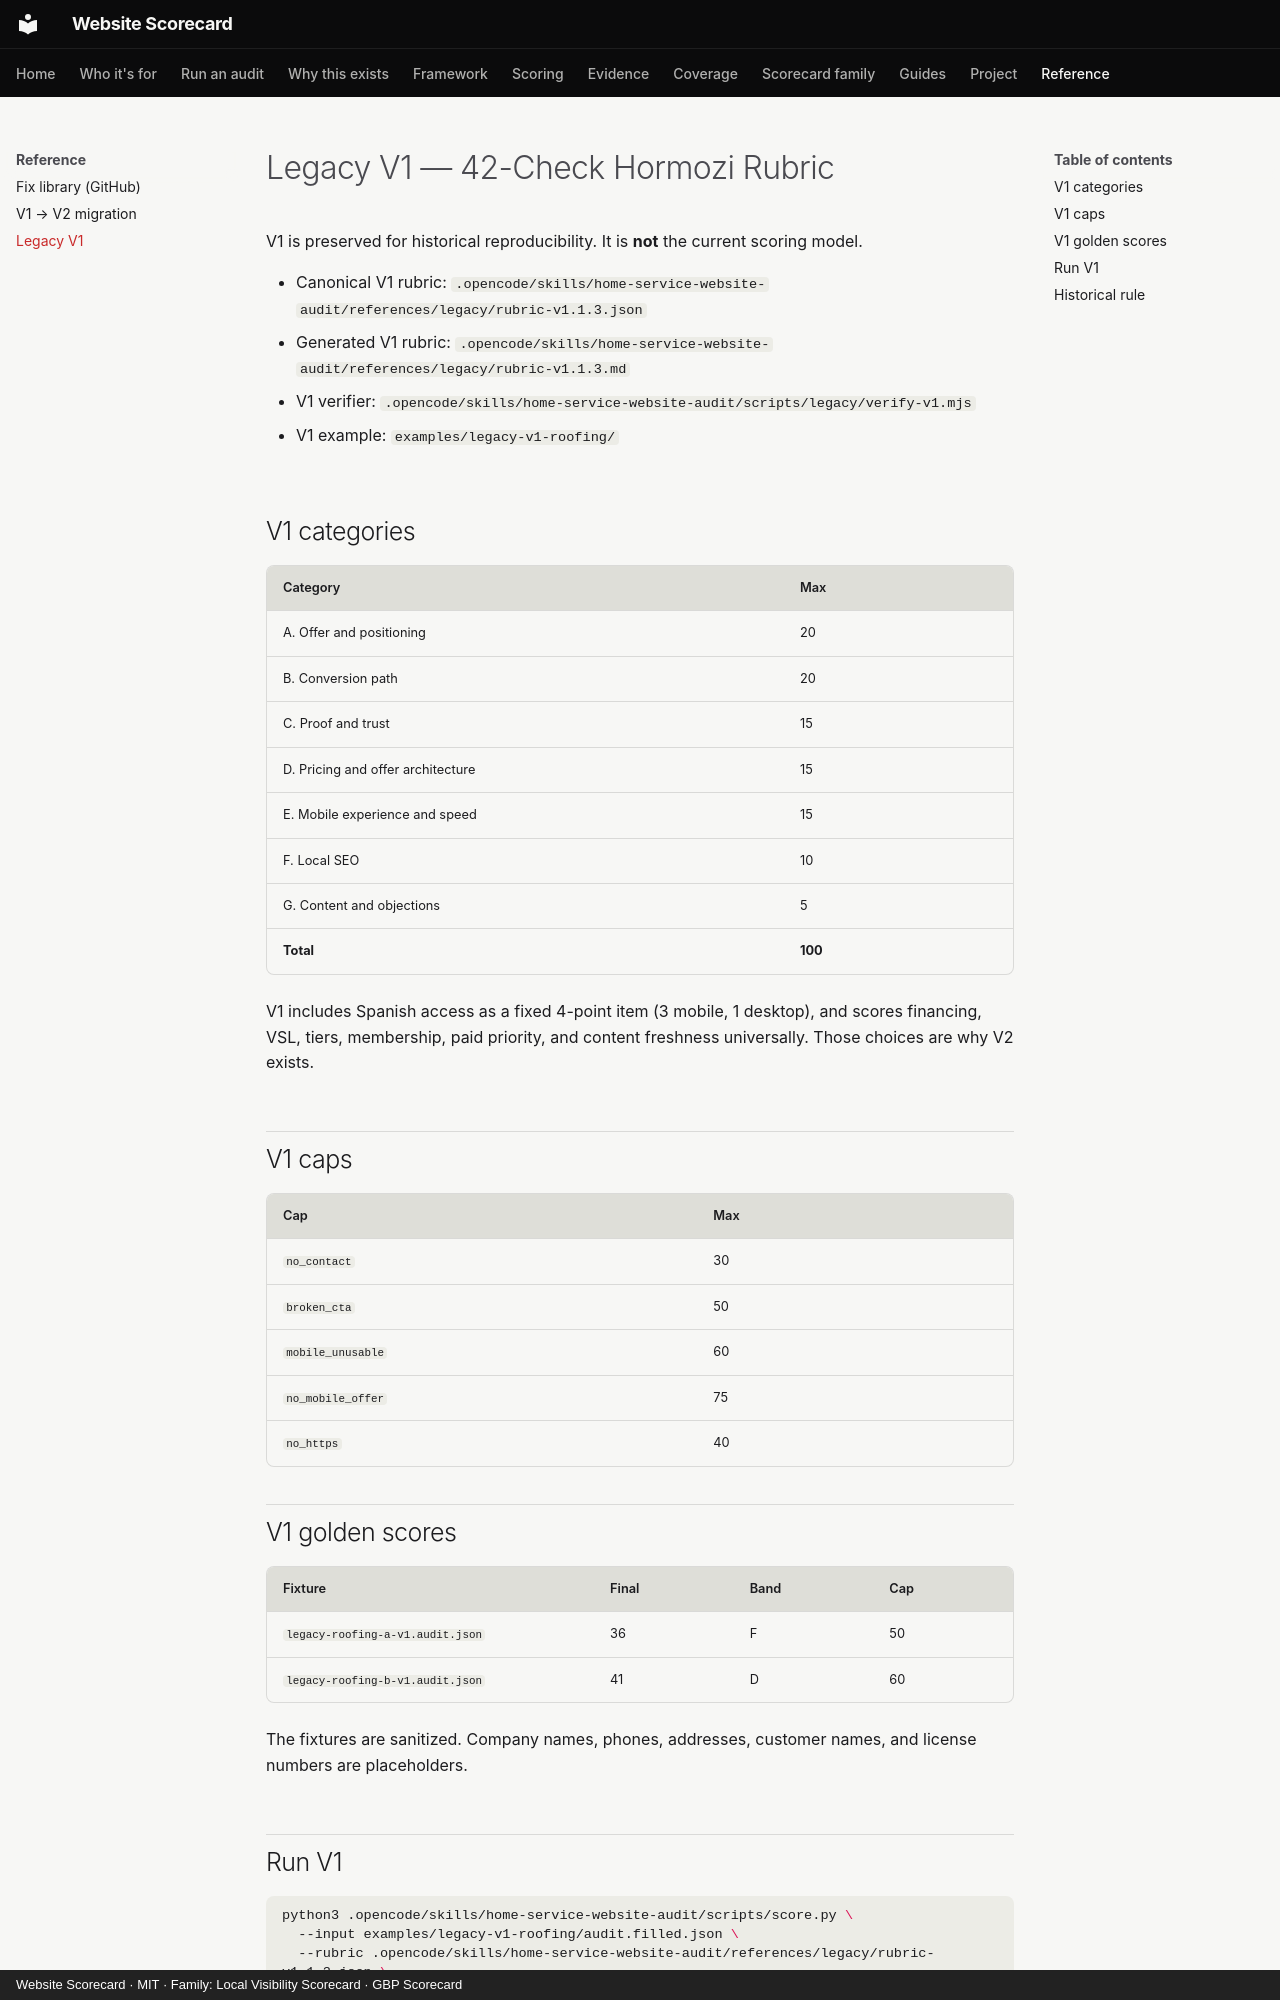

repository: thatguynef/website-scorecard · page: legacy-v1/index.html · generator: mkdocs · copyright: Website Scorecard · MIT · Family: Local Visibility Scorecard · GBP Scorecard

# Legacy V1 — 42-Check Hormozi Rubric

V1 is preserved for historical reproducibility. It is **not** the current scoring model.

- Canonical V1 rubric: `.opencode/skills/home-service-website-audit/references/legacy/rubric-v1.1.3.json`
- Generated V1 rubric: `.opencode/skills/home-service-website-audit/references/legacy/rubric-v1.1.3.md`
- V1 verifier: `.opencode/skills/home-service-website-audit/scripts/legacy/verify-v1.mjs`
- V1 example: `examples/legacy-v1-roofing/`

## V1 categories

| Category | Max |
|---|---|
| A. Offer and positioning | 20 |
| B. Conversion path | 20 |
| C. Proof and trust | 15 |
| D. Pricing and offer architecture | 15 |
| E. Mobile experience and speed | 15 |
| F. Local SEO | 10 |
| G. Content and objections | 5 |
| **Total** | **100** |

V1 includes Spanish access as a fixed 4-point item (3 mobile, 1 desktop), and scores financing, VSL, tiers, membership, paid priority, and content freshness universally. Those choices are why V2 exists.

## V1 caps

| Cap | Max |
|---|---|
| `no_contact` | 30 |
| `broken_cta` | 50 |
| `mobile_unusable` | 60 |
| `no_mobile_offer` | 75 |
| `no_https` | 40 |

## V1 golden scores

| Fixture | Final | Band | Cap |
|---|---|---|---|
| `legacy-roofing-a-v1.audit.json` | 36 | F | 50 |
| `legacy-roofing-b-v1.audit.json` | 41 | D | 60 |

The fixtures are sanitized. Company names, phones, addresses, customer names, and license numbers are placeholders.

## Run V1

```sh
python3 .opencode/skills/home-service-website-audit/scripts/score.py \
  --input examples/legacy-v1-roofing/audit.filled.json \
  --rubric .opencode/skills/home-service-website-audit/references/legacy/rubric-v1.1.3.json \
  --out examples/legacy-v1-roofing/scores.json \
  --markdown examples/legacy-v1-roofing/scorecard.md --strict
```
